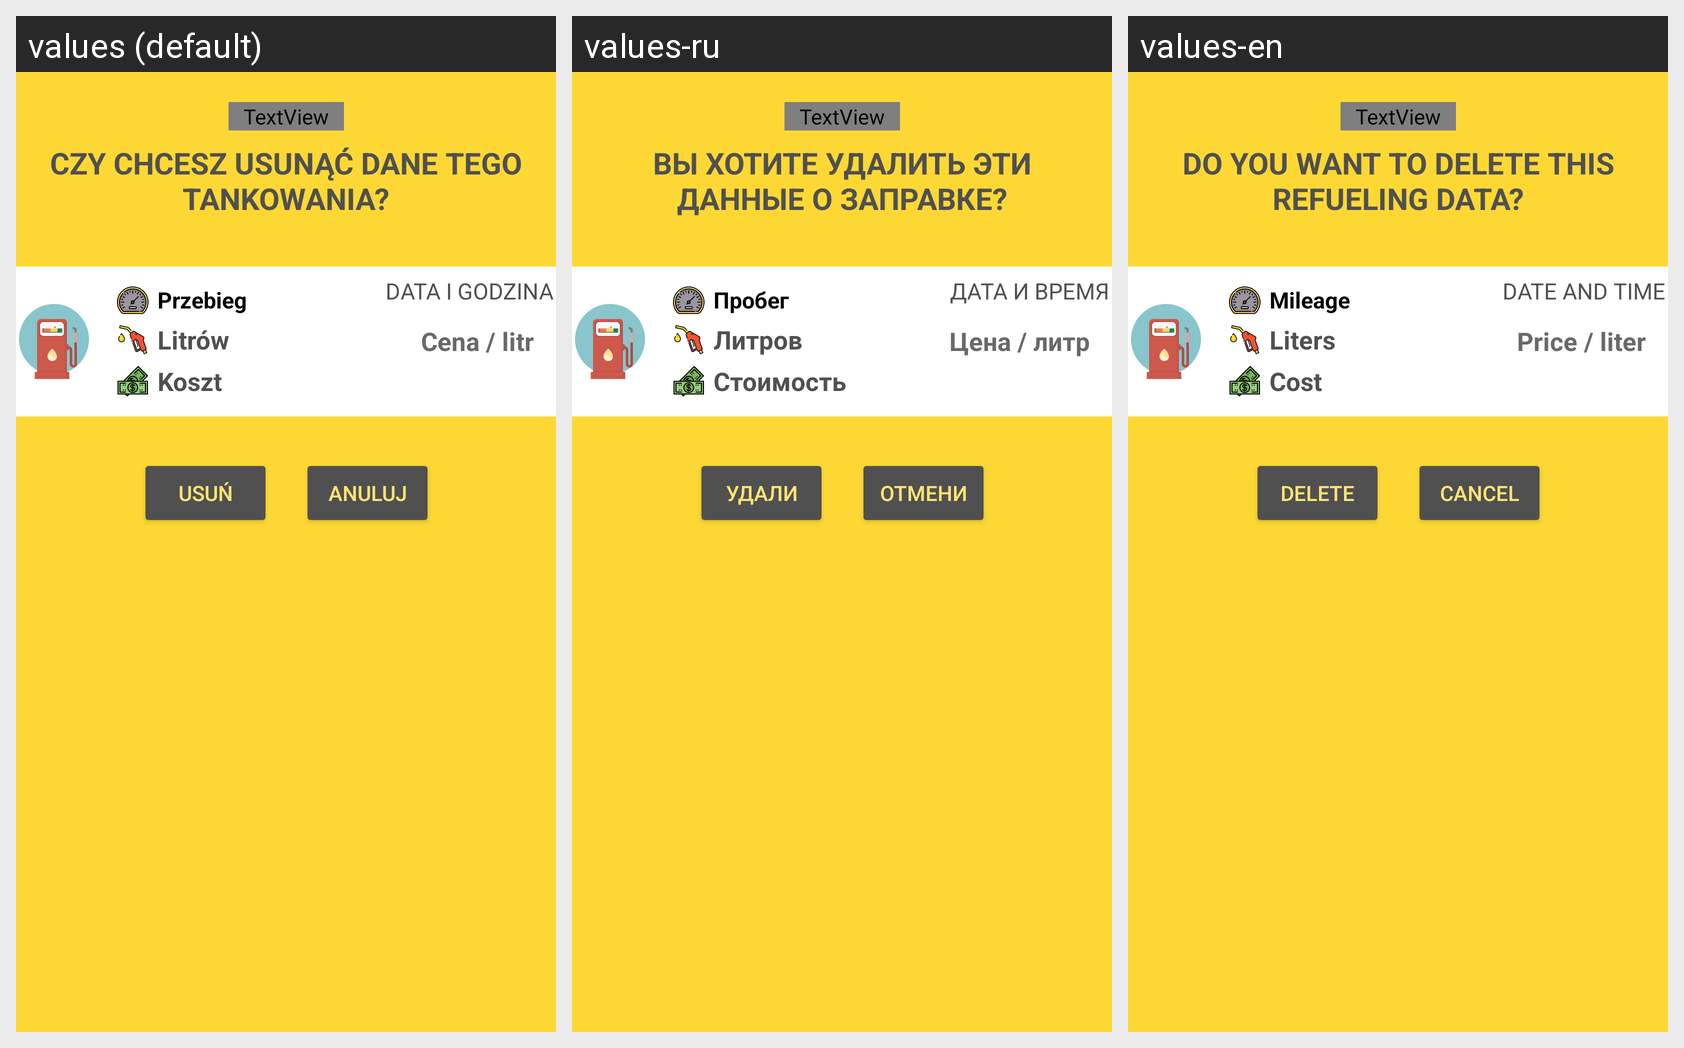

Translations of the strings shown on this Android screen, per locale in the grid:
Android screen res/layout/activity_delete_refueling.xml rendered under 3 locales, left to right: values (default), values-ru, values-en. Device: Nexus 5 (rendered at 1080×1920; each locale shown at half size, 540×960, under a caption strip naming it); theme Theme.CarAssistant.
Strings drawn on this screen, with the default value and each locale's value (text and hints the layout hard-codes appear in the picture but are not listed):

history_delete_message
  values: Czy chcesz usunąć dane tego tankowania?
  values-ru: Вы хотите удалить эти данные о заправке?
  values-en: Do you want to delete this refueling data?

refueling_date_time
  values: Data i godzina
  values-ru: Дата и время
  values-en: Date and time

refueling_mileage
  values: Przebieg
  values-ru: Пробег
  values-en: Mileage

refueling_liters
  values: Litrów
  values-ru: Литров
  values-en: Liters

refueling_cost
  values: Koszt
  values-ru: Стоимость
  values-en: Cost

refueling_price_liter
  values: Cena / litr
  values-ru: Цена / литр
  values-en: Price / liter

history_delete_button
  values: Usuń
  values-ru: Удали
  values-en: Delete

history_cancel_button
  values: Anuluj
  values-ru: Отмени
  values-en: Cancel
